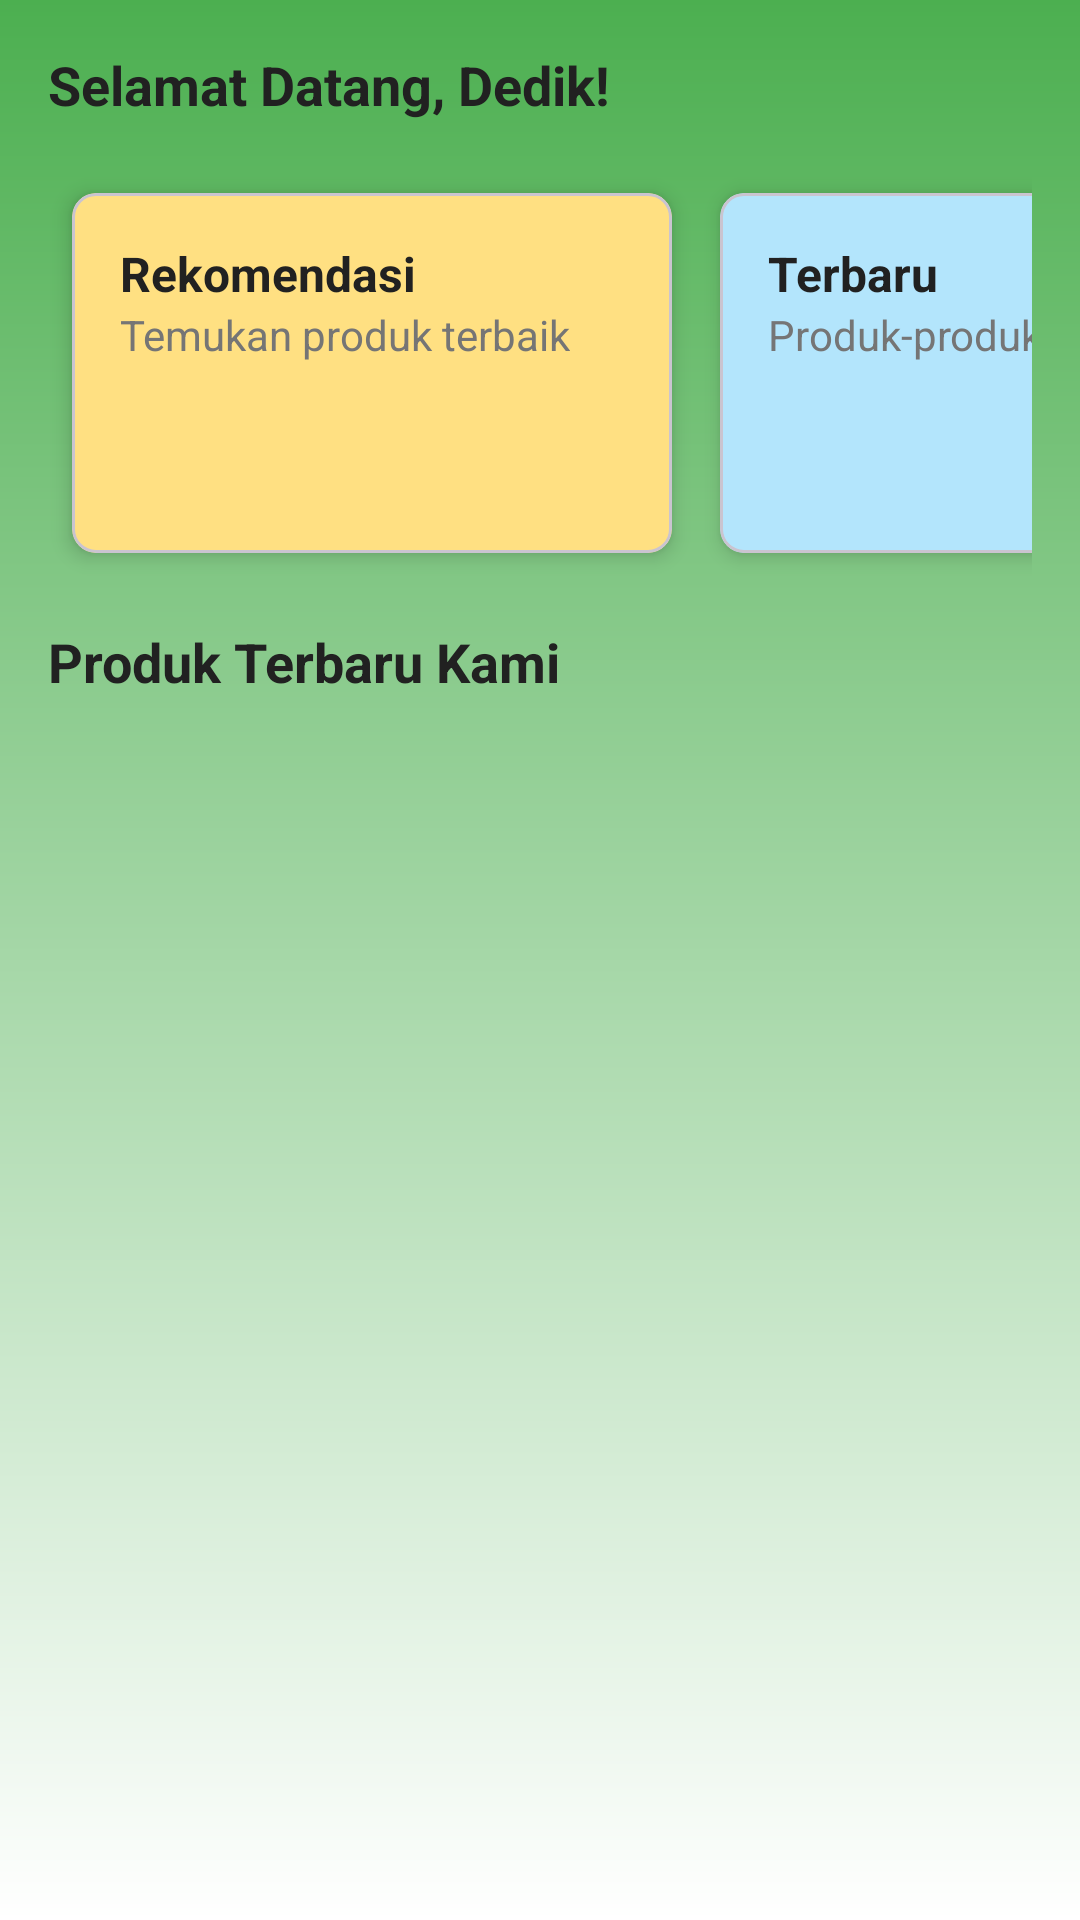

Android layout source for this screen:
<!-- AndroidManifest.xml: application theme Theme.BakoelJamu -->
<!-- res/layout/fragment_home.xml -->
<?xml version="1.0" encoding="utf-8"?>
<LinearLayout xmlns:android="http://schemas.android.com/apk/res/android"
    xmlns:app="http://schemas.android.com/apk/res-auto"
    android:layout_width="match_parent"
    android:layout_height="match_parent"
    android:orientation="vertical"
    android:padding="16dp"
    android:background="@drawable/background_gradient">

    <com.google.android.material.textview.MaterialTextView
        android:layout_width="wrap_content"
        android:layout_height="wrap_content"
        android:text="Selamat Datang, Dedik!"
        android:textSize="18sp"
        android:textStyle="bold"
        android:textColor="@color/primary_text_color" />

    <HorizontalScrollView
        android:layout_width="match_parent"
        android:layout_height="wrap_content"
        android:paddingTop="16dp"
        android:scrollbars="none">

        <LinearLayout
            android:layout_width="wrap_content"
            android:layout_height="wrap_content"
            android:orientation="horizontal">

            <include layout="@layout/card_recommendations" />
            <include layout="@layout/card_new_arrivals" />
            <include layout="@layout/card_discounts" />
            <include layout="@layout/card_specials" />
        </LinearLayout>
    </HorizontalScrollView>

    <com.google.android.material.textview.MaterialTextView
        android:layout_width="wrap_content"
        android:layout_height="wrap_content"
        android:text="Produk Terbaru Kami"
        android:textSize="18sp"
        android:textStyle="bold"
        android:textColor="@color/primary_text_color"
        android:layout_marginTop="16dp" />

    <androidx.recyclerview.widget.RecyclerView
        android:id="@+id/recyclerViewProducts"
        android:layout_width="match_parent"
        android:layout_height="0dp"
        android:layout_weight="1"
        android:layout_marginTop="8dp"
        android:layout_marginBottom="80dp"
    android:scrollbars="vertical" />
</LinearLayout>
<!-- res/layout/card_recommendations.xml (included above) -->
<?xml version="1.0" encoding="utf-8"?>
<com.google.android.material.card.MaterialCardView xmlns:android="http://schemas.android.com/apk/res/android"
    xmlns:app="http://schemas.android.com/apk/res-auto"
    android:layout_width="200dp"
    android:layout_height="120dp"
    android:layout_margin="8dp"
    app:cardCornerRadius="8dp"
    app:cardElevation="4dp"
    app:cardBackgroundColor="@color/card_recommendation_background">

    <LinearLayout
        android:layout_width="match_parent"
        android:layout_height="match_parent"
        android:orientation="vertical"
        android:padding="16dp">

        <com.google.android.material.textview.MaterialTextView
            android:layout_width="wrap_content"
            android:layout_height="wrap_content"
            android:text="Rekomendasi"
            android:textSize="16sp"
            android:textStyle="bold"
            android:textColor="@color/primary_text_color" />

        <com.google.android.material.textview.MaterialTextView
            android:layout_width="wrap_content"
            android:layout_height="wrap_content"
            android:text="Temukan produk terbaik"
            android:textColor="@color/secondary_text_color" />
    </LinearLayout>
</com.google.android.material.card.MaterialCardView>
<!-- res/layout/card_new_arrivals.xml (included above) -->
<?xml version="1.0" encoding="utf-8"?>
<com.google.android.material.card.MaterialCardView xmlns:android="http://schemas.android.com/apk/res/android"
    xmlns:app="http://schemas.android.com/apk/res-auto"
    android:layout_width="200dp"
    android:layout_height="120dp"
    android:layout_margin="8dp"
    app:cardCornerRadius="8dp"
    app:cardElevation="4dp"
    app:cardBackgroundColor="@color/card_new_arrival_background">

    <LinearLayout
        android:layout_width="match_parent"
        android:layout_height="match_parent"
        android:orientation="vertical"
        android:padding="16dp">

        <com.google.android.material.textview.MaterialTextView
            android:layout_width="wrap_content"
            android:layout_height="wrap_content"
            android:text="Terbaru"
            android:textSize="16sp"
            android:textStyle="bold"
            android:textColor="@color/primary_text_color" />

        <com.google.android.material.textview.MaterialTextView
            android:layout_width="wrap_content"
            android:layout_height="wrap_content"
            android:text="Produk-produk terbaru"
            android:textColor="@color/secondary_text_color" />
    </LinearLayout>
</com.google.android.material.card.MaterialCardView>
<!-- res/layout/card_discounts.xml (included above) -->
<?xml version="1.0" encoding="utf-8"?>
<com.google.android.material.card.MaterialCardView xmlns:android="http://schemas.android.com/apk/res/android"
    xmlns:app="http://schemas.android.com/apk/res-auto"
    android:layout_width="200dp"
    android:layout_height="120dp"
    android:layout_margin="8dp"
    app:cardCornerRadius="8dp"
    app:cardElevation="4dp"
    app:cardBackgroundColor="@color/card_discount_background">

    <LinearLayout
        android:layout_width="match_parent"
        android:layout_height="match_parent"
        android:orientation="vertical"
        android:padding="16dp">

        <com.google.android.material.textview.MaterialTextView
            android:layout_width="wrap_content"
            android:layout_height="wrap_content"
            android:text="Diskon"
            android:textSize="16sp"
            android:textStyle="bold"
            android:textColor="@color/primary_text_color" />

        <com.google.android.material.textview.MaterialTextView
            android:layout_width="wrap_content"
            android:layout_height="wrap_content"
            android:text="Nikmati penawaran diskon"
            android:textColor="@color/secondary_text_color" />
    </LinearLayout>
</com.google.android.material.card.MaterialCardView>
<!-- res/layout/card_specials.xml (included above) -->
<?xml version="1.0" encoding="utf-8"?>
<com.google.android.material.card.MaterialCardView xmlns:android="http://schemas.android.com/apk/res/android"
    xmlns:app="http://schemas.android.com/apk/res-auto"
    android:layout_width="200dp"
    android:layout_height="120dp"
    android:layout_margin="8dp"
    app:cardCornerRadius="8dp"
    app:cardElevation="4dp"
    app:cardBackgroundColor="@color/card_special_background">

    <LinearLayout
        android:layout_width="match_parent"
        android:layout_height="match_parent"
        android:orientation="vertical"
        android:padding="16dp">

        <com.google.android.material.textview.MaterialTextView
            android:layout_width="wrap_content"
            android:layout_height="wrap_content"
            android:text="Spesial"
            android:textSize="16sp"
            android:textStyle="bold"
            android:textColor="@color/primary_text_color" />

        <com.google.android.material.textview.MaterialTextView
            android:layout_width="wrap_content"
            android:layout_height="wrap_content"
            android:text="Produk spesial untuk Anda"
            android:textColor="@color/secondary_text_color" />
    </LinearLayout>
</com.google.android.material.card.MaterialCardView>
<!-- resources referenced by this layout -->
<resources>
  <color name="card_discount_background">#FFCDD2</color>
  <color name="card_new_arrival_background">#B3E5FC</color>
  <color name="card_recommendation_background">#FFE082</color>
  <color name="card_special_background">#D1C4E9</color>
  <color name="primary_text_color">#212121</color>
  <color name="secondary_text_color">#757575</color>
  <!-- drawable background_gradient (drawable) -->
  <?xml version="1.0" encoding="utf-8"?>
  <layer-list xmlns:android="http://schemas.android.com/apk/res/android">
      <item>
          <shape android:shape="rectangle">
              <gradient
                  android:startColor="@color/primary_green"
              android:endColor="@color/white"
              android:angle="1"/>
          </shape>
      </item>
  </layer-list>
  <style name="Theme.BakoelJamu" parent="Base.Theme.BakoelJamu" />
  <color name="primary_green">#4CAF50</color>
  <color name="white">#FFFFFFFF</color>
  <style name="Base.Theme.BakoelJamu" parent="Theme.Material3.DayNight.NoActionBar">
          <item name="colorPrimary">@color/primary_green</item>
          <item name="colorPrimaryVariant">@color/secondary_dark_green</item>
          <item name="colorAccent">@color/accent_light_green</item>
          <item name="android:colorBackground">@color/white</item>
          <item name="android:navigationBarColor">@color/natural_brown</item>
          <item name="android:statusBarColor">@color/secondary_dark_green</item>
      </style>
  <color name="secondary_dark_green">#2E7D32</color>
  <color name="accent_light_green">#81C784</color>
  <color name="natural_brown">#8D6E63</color>
</resources>
